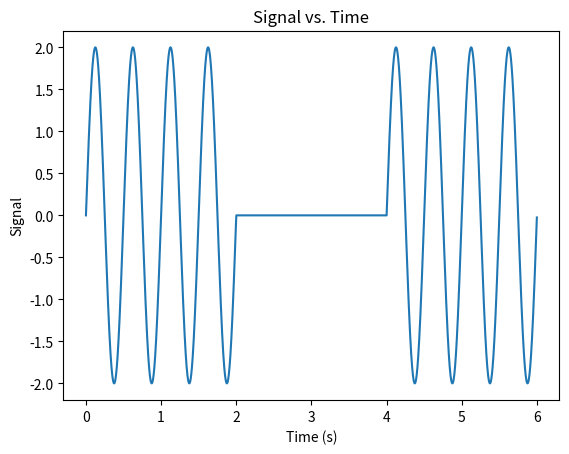

This chart was generated by the following Python code:
# [redacted]
# [redacted]
# [redacted]

import numpy as np
import matplotlib.pyplot as plt

########################################################################################
# Assume a source (transmitter) sends a bit-stream 1 0 1.
# Assume a repetition code with 1/2 coding rate.
# Assume a carrier frequency of 2Hz and QPSK mnodulation with an amplitude of 2.
# Assume a 1 second symbol duration.
# Plot in time domain the transmitted signal corresponding to the bit-stream.
########################################################################################

BIT_STREAM = [1, 0, 1]
CODING_RATE = 1 / 2
CARRIER_FREQUENCY = 2
AMPLITUDE = 2
SYMBOL_DURATION = 1
PHASE_SHIFT = 0


# TODO: Not sure if this is the correct way to apply the coding rate
#       Doesn't work for other rates...
def apply_coding_rate(bit_stream, coding_rate):
    return np.repeat(bit_stream, int(1 / coding_rate))


def calculate_signal_value(t, bit):
    """Calculates value of carier signal at time `t` given `bit`."""
    return (
        0
        if bit == 0
        else AMPLITUDE * np.sin(2 * np.pi * CARRIER_FREQUENCY * t + PHASE_SHIFT)
    )


def rf_up_conversion(bit_stream, step=0.001):
    """Converts bit stream to RF signal."""
    rf_up_conversion = []
    stream_length = len(bit_stream)
    time_series = [
        round(i * step, 3) for i in range(stream_length * int(SYMBOL_DURATION / step))
    ]
    i = 0
    for b in range(stream_length):
        t = b * int(SYMBOL_DURATION / step)
        while t < len(time_series) and time_series[t] < (b + 1):
            i += 1
            rf_up_conversion.append(
                calculate_signal_value(time_series[t], bit_stream[b])
            )
            t += 1
    return rf_up_conversion, time_series


signal, time = rf_up_conversion(apply_coding_rate(BIT_STREAM, CODING_RATE))

plt.plot(time, signal)
plt.xlabel("Time (s)")
plt.ylabel("Signal")
plt.title("Signal vs. Time")
plt.show()
